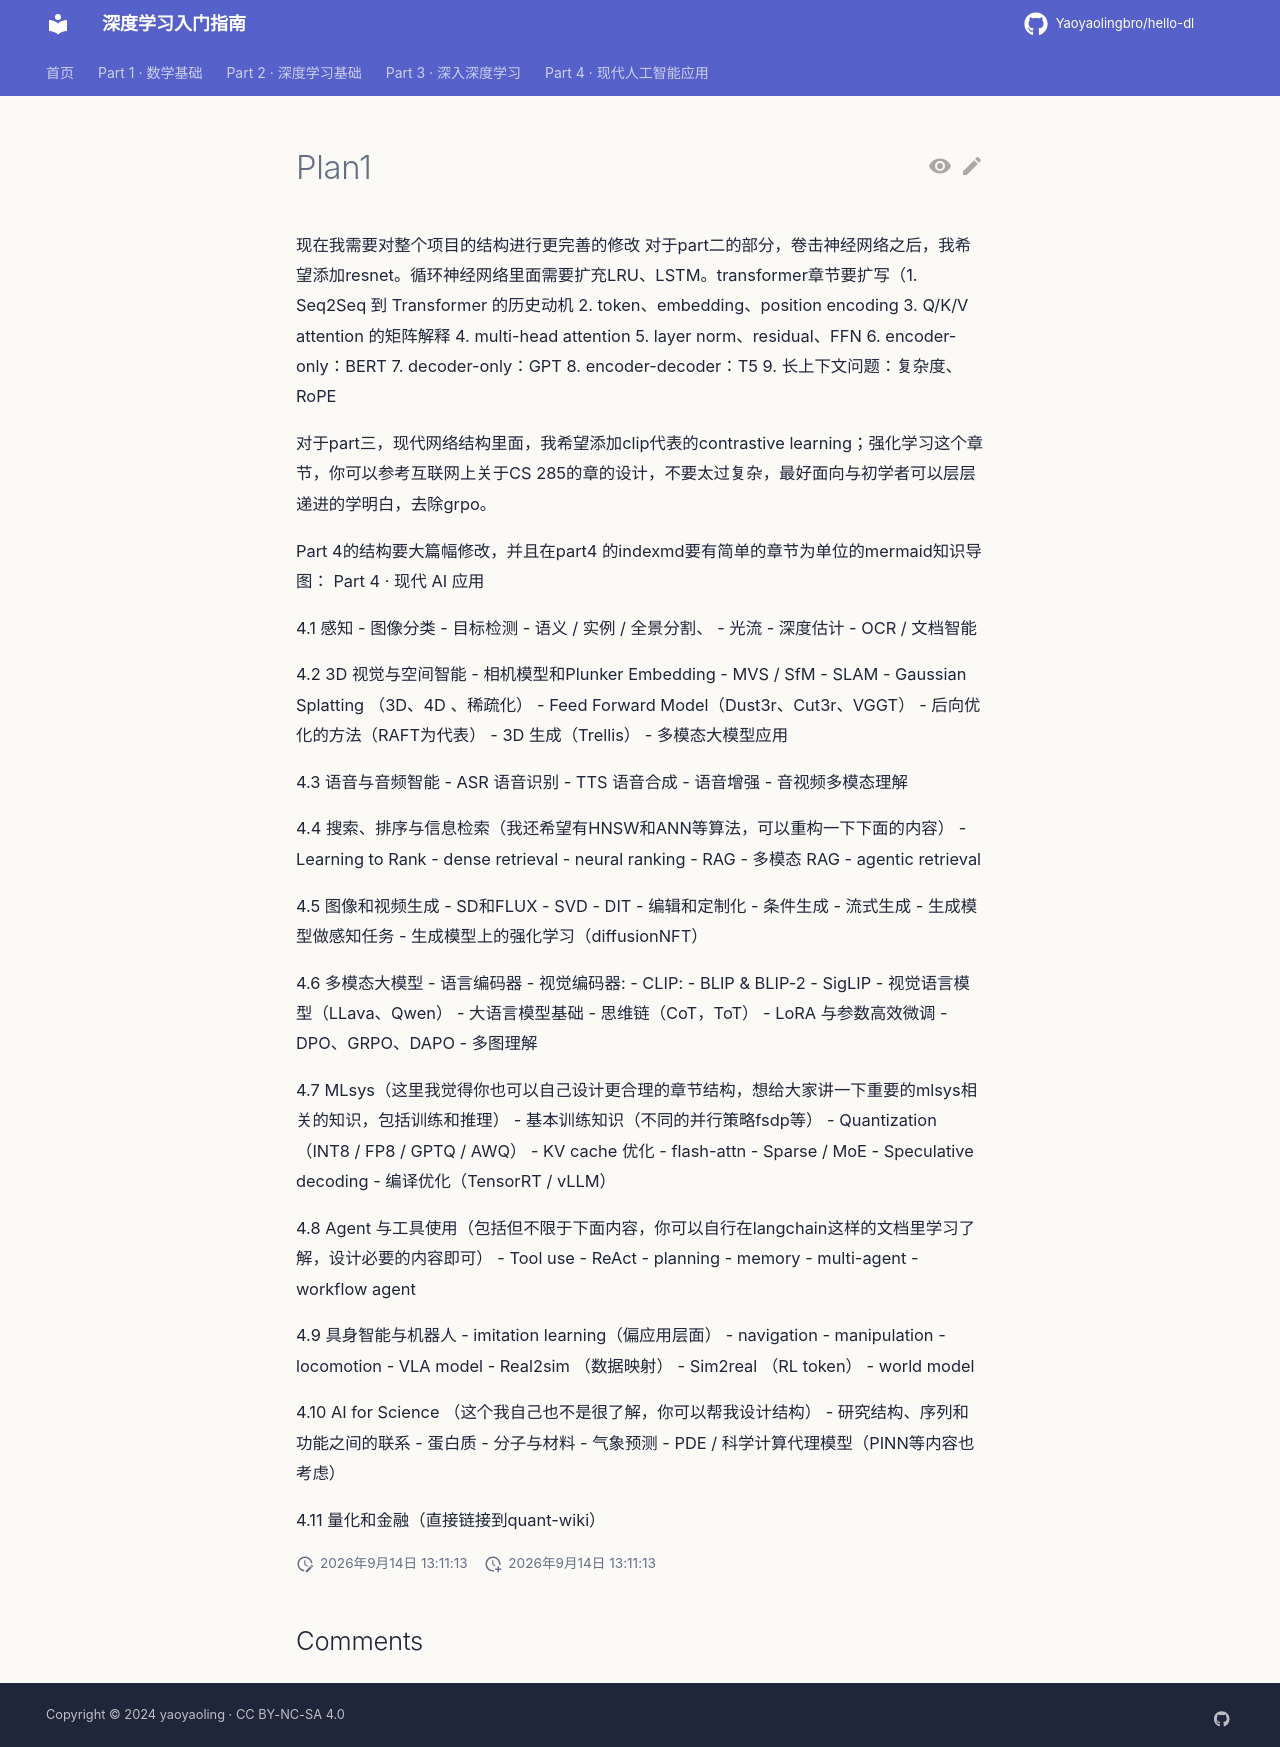

repository: Yaoyaolingbro/hello-dl · page: superpowers/plan/plan1/index.html · generator: mkdocs

现在我需要对整个项目的结构进行更完善的修改
对于part二的部分，卷击神经网络之后，我希望添加resnet。循环神经网络里面需要扩充LRU、LSTM。transformer章节要扩写（1. Seq2Seq 到 Transformer 的历史动机
2. token、embedding、position encoding
3. Q/K/V attention 的矩阵解释
4. multi-head attention
5. layer norm、residual、FFN
6. encoder-only：BERT
7. decoder-only：GPT
8. encoder-decoder：T5
9. 长上下文问题：复杂度、RoPE

对于part三，现代网络结构里面，我希望添加clip代表的contrastive learning；强化学习这个章节，你可以参考互联网上关于CS 285的章的设计，不要太过复杂，最好面向与初学者可以层层递进的学明白，去除grpo。

Part 4的结构要大篇幅修改，并且在part4 的indexmd要有简单的章节为单位的mermaid知识导图：
Part 4 · 现代 AI 应用

4.1 感知
  - 图像分类
  - 目标检测
  - 语义 / 实例 / 全景分割、
  - 光流
  - 深度估计
  - OCR / 文档智能

4.2 3D 视觉与空间智能
  - 相机模型和Plunker Embedding
  - MVS / SfM
  - SLAM
  - Gaussian Splatting （3D、4D 、稀疏化）
  - Feed Forward Model（Dust3r、Cut3r、VGGT）
  - 后向优化的方法（RAFT为代表）
  - 3D 生成（Trellis）
  - 多模态大模型应用

4.3 语音与音频智能
  - ASR 语音识别
  - TTS 语音合成
  - 语音增强
  - 音视频多模态理解

4.4 搜索、排序与信息检索（我还希望有HNSW和ANN等算法，可以重构一下下面的内容）
  - Learning to Rank
  - dense retrieval
  - neural ranking
  - RAG
  - 多模态 RAG
  - agentic retrieval

4.5 图像和视频生成
  - SD和FLUX
  - SVD
  - DIT
  - 编辑和定制化
  - 条件生成
  - 流式生成
  - 生成模型做感知任务
  - 生成模型上的强化学习（diffusionNFT）

4.6 多模态大模型
  - 语言编码器
  - 视觉编码器:
      - CLIP:
      - BLIP & BLIP-2
      - SigLIP
   - 视觉语言模型（LLava、Qwen）
   - 大语言模型基础
   - 思维链（CoT，ToT）
   - LoRA 与参数高效微调
   - DPO、GRPO、DAPO
   - 多图理解

4.7 MLsys（这里我觉得你也可以自己设计更合理的章节结构，想给大家讲一下重要的mlsys相关的知识，包括训练和推理）
- 基本训练知识（不同的并行策略fsdp等）
- Quantization（INT8 / FP8 / GPTQ / AWQ）
- KV cache 优化
- flash-attn
- Sparse / MoE
- Speculative decoding
- 编译优化（TensorRT / vLLM）

4.8 Agent 与工具使用（包括但不限于下面内容，你可以自行在langchain这样的文档里学习了解，设计必要的内容即可）
  - Tool use
  - ReAct
  - planning
  - memory
  - multi-agent
  - workflow agent

4.9 具身智能与机器人
  - imitation learning（偏应用层面）
  - navigation
  - manipulation
  - locomotion
  - VLA model
  - Real2sim （数据映射）
  - Sim2real （RL token）
  - world model

4.10 AI for Science （这个我自己也不是很了解，你可以帮我设计结构）
  - 研究结构、序列和功能之间的联系
  - 蛋白质
  - 分子与材料
  - 气象预测
  - PDE / 科学计算代理模型（PINN等内容也考虑）

4.11 量化和金融（直接链接到quant-wiki）
